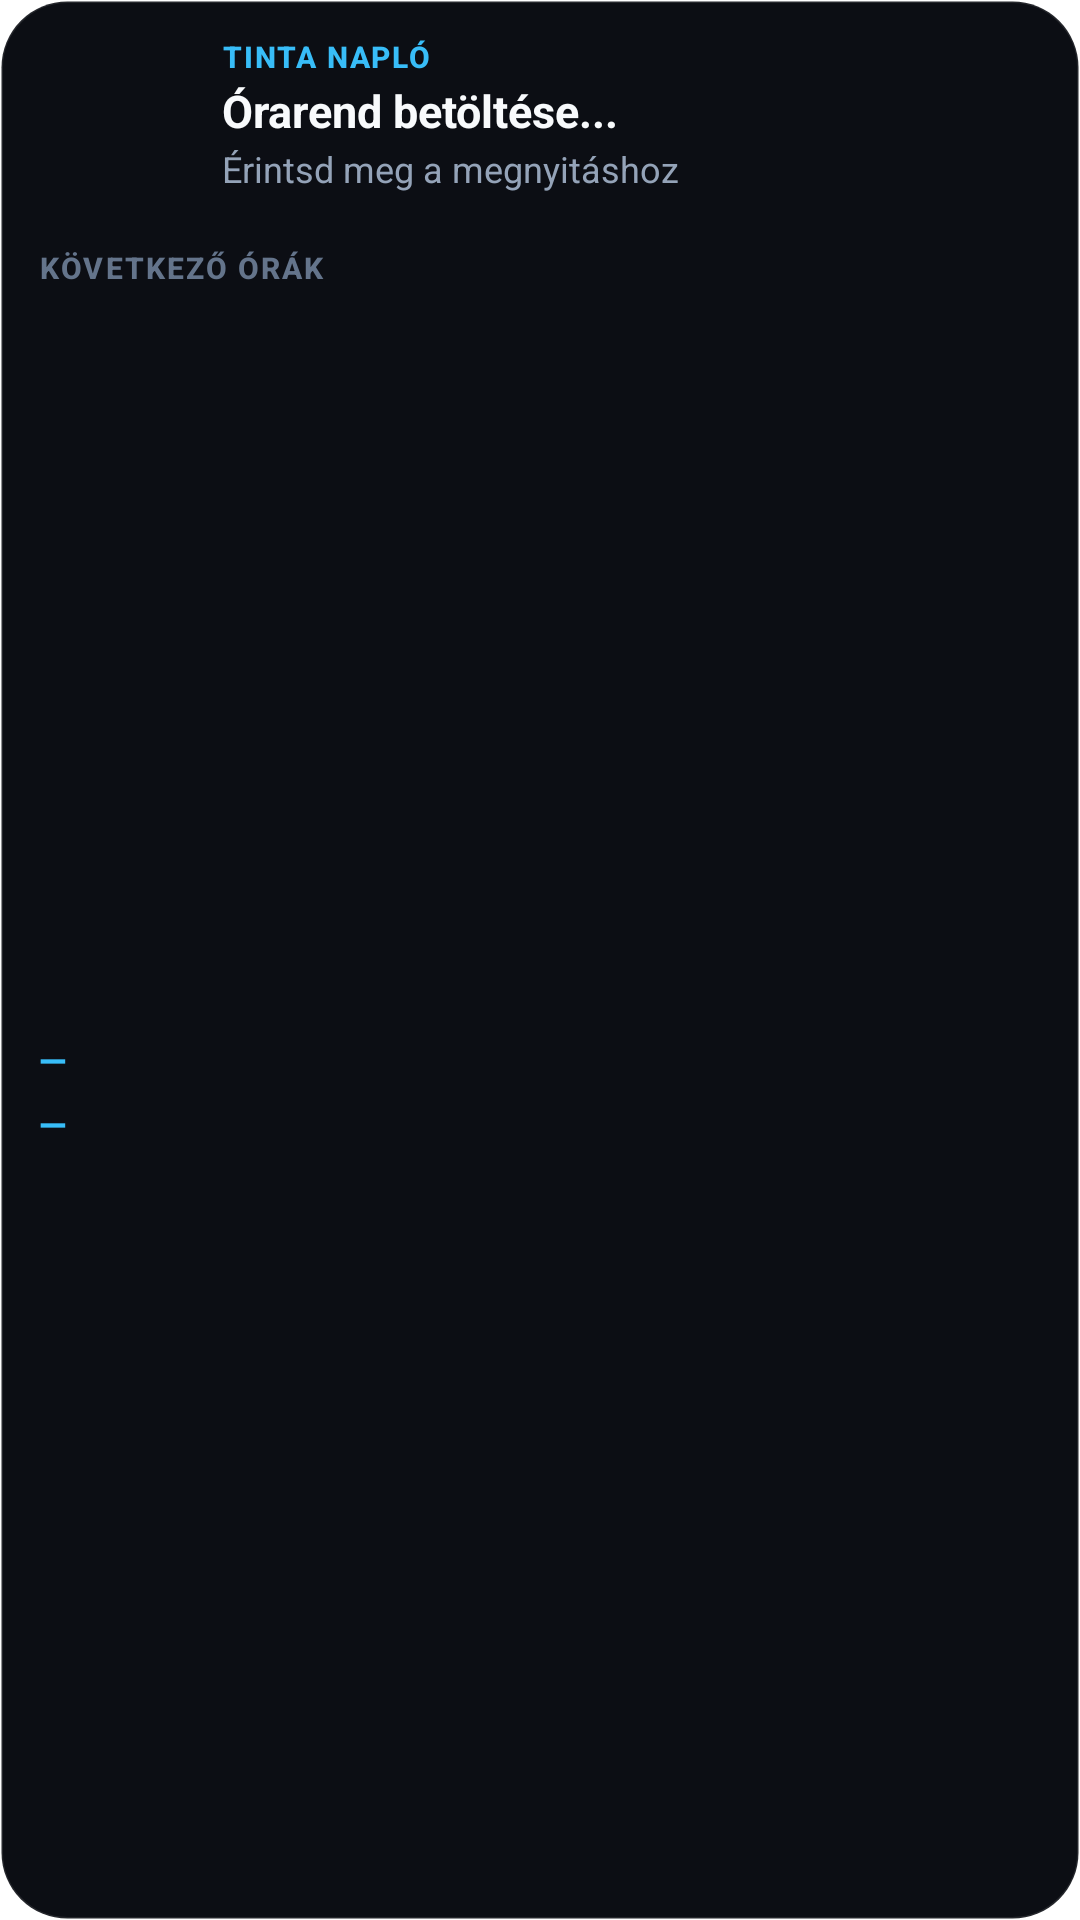

Here is an Android app screen rendered from its layout file. Give the layout XML and the strings, colors and styles it references.
<!-- AndroidManifest.xml: fallback theme Theme.MaterialComponents.DayNight.NoActionBar -->
<!-- res/layout/tinta_widget_2x2.xml -->
<?xml version="1.0" encoding="utf-8"?>
<LinearLayout xmlns:android="http://schemas.android.com/apk/res/android"
    android:id="@+id/widget_root"
    android:layout_width="match_parent"
    android:layout_height="match_parent"
    android:background="@drawable/tinta_widget_bg"
    android:orientation="vertical"
    android:paddingStart="13dp"
    android:paddingTop="12dp"
    android:paddingEnd="13dp"
    android:paddingBottom="12dp">

    <LinearLayout
        android:layout_width="match_parent"
        android:layout_height="wrap_content"
        android:gravity="center_vertical"
        android:orientation="horizontal">

        <ImageView
            android:id="@+id/widget_ring_image"
            android:layout_width="50dp"
            android:layout_height="50dp"
            android:contentDescription="Óraszám visszaszámláló"
            android:scaleType="fitCenter" />

        <LinearLayout
            android:layout_width="0dp"
            android:layout_height="wrap_content"
            android:layout_marginStart="11dp"
            android:layout_weight="1"
            android:orientation="vertical">

            <TextView
                android:id="@+id/widget_status_badge"
                android:layout_width="match_parent"
                android:layout_height="wrap_content"
                android:ellipsize="end"
                android:fontFamily="sans-serif-medium"
                android:letterSpacing="0.06"
                android:maxLines="1"
                android:text="TINTA NAPLÓ"
                android:textColor="#38BDF8"
                android:textSize="10sp"
                android:textStyle="bold" />

            <TextView
                android:id="@+id/widget_subject"
                android:layout_width="match_parent"
                android:layout_height="wrap_content"
                android:layout_marginTop="1dp"
                android:ellipsize="end"
                android:fontFamily="sans-serif"
                android:maxLines="1"
                android:text="Órarend betöltése..."
                android:textColor="#F8FAFC"
                android:textSize="15sp"
                android:textStyle="bold" />

            <TextView
                android:id="@+id/widget_meta"
                android:layout_width="match_parent"
                android:layout_height="wrap_content"
                android:layout_marginTop="1dp"
                android:ellipsize="end"
                android:fontFamily="sans-serif"
                android:maxLines="1"
                android:text="Érintsd meg a megnyitáshoz"
                android:textColor="#94A3B8"
                android:textSize="12sp" />
        </LinearLayout>
    </LinearLayout>

    <View
        android:layout_width="match_parent"
        android:layout_height="1dp"
        android:layout_marginTop="9dp"
        android:layout_marginBottom="8dp"
        android:background="@drawable/tinta_widget_divider" />

    <TextView
        android:id="@+id/widget_upcoming_label"
        android:layout_width="match_parent"
        android:layout_height="wrap_content"
        android:ellipsize="end"
        android:fontFamily="sans-serif-medium"
        android:letterSpacing="0.07"
        android:maxLines="1"
        android:text="KÖVETKEZŐ ÓRÁK"
        android:textColor="#64748B"
        android:textSize="10sp"
        android:textStyle="bold" />

    <LinearLayout
        android:layout_width="match_parent"
        android:layout_height="0dp"
        android:layout_marginTop="4dp"
        android:layout_weight="1"
        android:gravity="center_vertical"
        android:orientation="vertical">

        <LinearLayout
            android:id="@+id/widget_next_row_1"
            android:layout_width="match_parent"
            android:layout_height="wrap_content"
            android:gravity="center_vertical"
            android:orientation="horizontal"
            android:paddingTop="2dp"
            android:paddingBottom="2dp">

            <TextView
                android:id="@+id/widget_next1_period"
                android:layout_width="24dp"
                android:layout_height="wrap_content"
                android:fontFamily="sans-serif-medium"
                android:maxLines="1"
                android:text="—"
                android:textColor="#38BDF8"
                android:textSize="12sp"
                android:textStyle="bold" />

            <TextView
                android:id="@+id/widget_next1_subject"
                android:layout_width="0dp"
                android:layout_height="wrap_content"
                android:layout_weight="1"
                android:ellipsize="end"
                android:maxLines="1"
                android:text=""
                android:textColor="#E2E8F0"
                android:textSize="12.5sp"
                android:textStyle="bold" />

            <TextView
                android:id="@+id/widget_next1_meta"
                android:layout_width="wrap_content"
                android:layout_height="wrap_content"
                android:layout_marginStart="6dp"
                android:maxLines="1"
                android:text=""
                android:textColor="#94A3B8"
                android:textSize="11sp" />
        </LinearLayout>

        <LinearLayout
            android:id="@+id/widget_next_row_2"
            android:layout_width="match_parent"
            android:layout_height="wrap_content"
            android:gravity="center_vertical"
            android:orientation="horizontal"
            android:paddingTop="2dp"
            android:paddingBottom="2dp">

            <TextView
                android:id="@+id/widget_next2_period"
                android:layout_width="24dp"
                android:layout_height="wrap_content"
                android:fontFamily="sans-serif-medium"
                android:maxLines="1"
                android:text="—"
                android:textColor="#38BDF8"
                android:textSize="12sp"
                android:textStyle="bold" />

            <TextView
                android:id="@+id/widget_next2_subject"
                android:layout_width="0dp"
                android:layout_height="wrap_content"
                android:layout_weight="1"
                android:ellipsize="end"
                android:maxLines="1"
                android:text=""
                android:textColor="#E2E8F0"
                android:textSize="12.5sp"
                android:textStyle="bold" />

            <TextView
                android:id="@+id/widget_next2_meta"
                android:layout_width="wrap_content"
                android:layout_height="wrap_content"
                android:layout_marginStart="6dp"
                android:maxLines="1"
                android:text=""
                android:textColor="#94A3B8"
                android:textSize="11sp" />
        </LinearLayout>

        <TextView
            android:id="@+id/widget_empty_next"
            android:layout_width="match_parent"
            android:layout_height="wrap_content"
            android:ellipsize="end"
            android:maxLines="2"
            android:text="Szép délutánt!"
            android:textColor="#94A3B8"
            android:textSize="12sp"
            android:visibility="gone" />
    </LinearLayout>

</LinearLayout>
<!-- resources referenced by this layout -->
<resources>
  <!-- drawable tinta_widget_bg (drawable) -->
  <?xml version="1.0" encoding="utf-8"?>
  <shape xmlns:android="http://schemas.android.com/apk/res/android"
      android:shape="rectangle">
      <solid android:color="#FF0C0E14" />
      <corners android:radius="22dp" />
      <stroke
          android:width="1dp"
          android:color="#1AFFFFFF" />
  </shape>
</resources>
